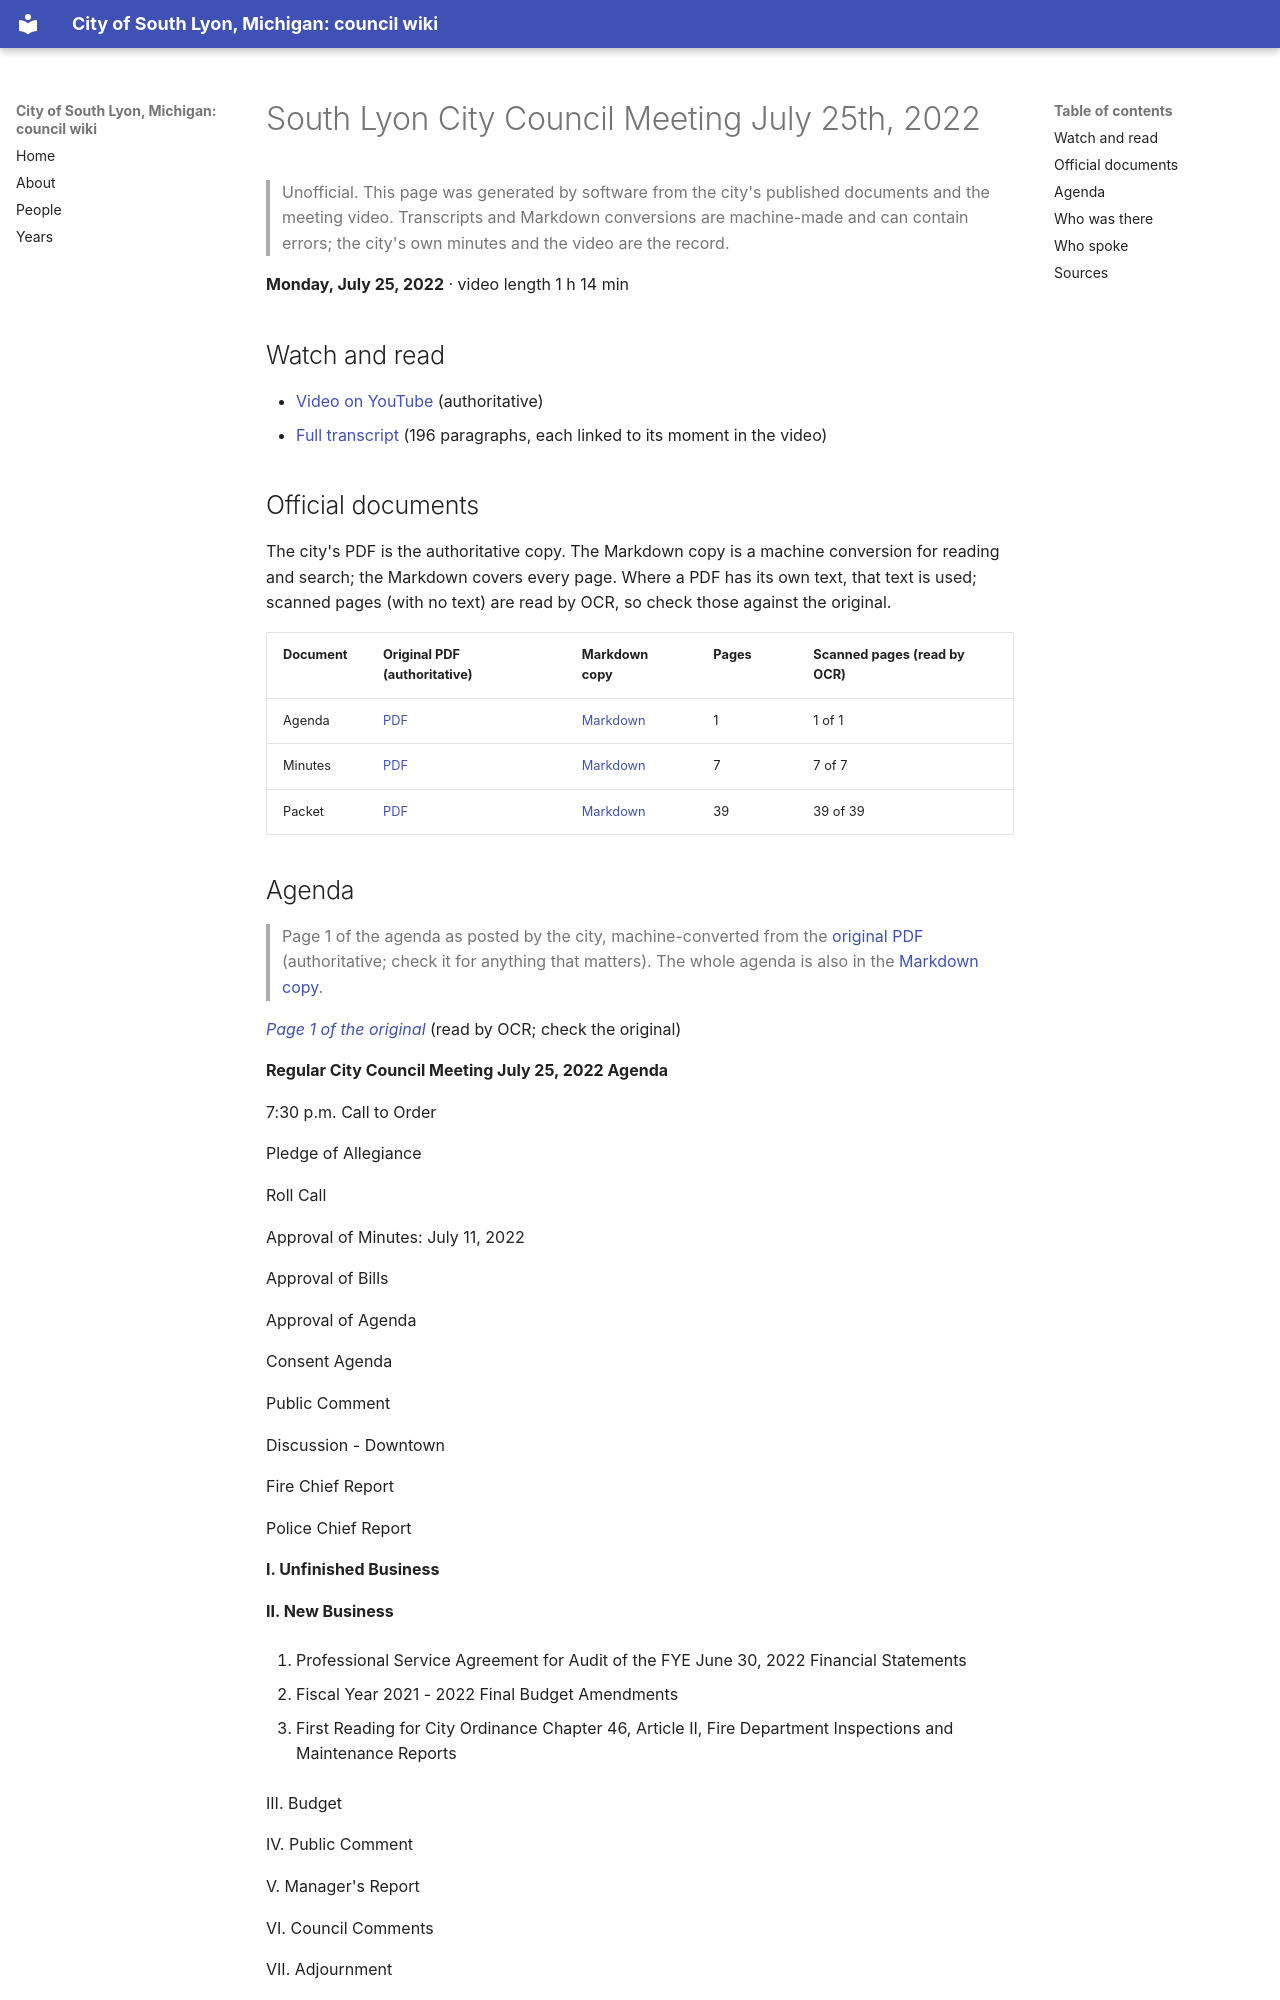

repository: RyanMathewson/city-of-south-lyon-mi-council-wiki · page: meetings/2022/2022-07-25/index.html · generator: mkdocs

---
title: "South Lyon City Council Meeting July 25th, 2022"
meeting_date: "2022-07-25"
video_url: "https://www.youtube.com/watch?v=oLT-3D3tUmw"
source_listing: "https://www.southlyonmi.org/government/city_council/city_council_minutes_and_agendas.php"
---


# South Lyon City Council Meeting July 25th, 2022

> Unofficial. This page was generated by software from the city's published documents and the meeting video. Transcripts and Markdown conversions are machine-made and can contain errors; the city's own minutes and the video are the record.

**Monday, July 25, 2022** · video length 1 h 14 min

## Watch and read

- [Video on YouTube](https://www.youtube.com/watch?v=oLT-3D3tUmw) (authoritative)
- [Full transcript](../../transcripts/2022/2022-07-25.md) (196 paragraphs, each linked to its moment in the video)

## Official documents

The city's PDF is the authoritative copy. The Markdown copy is a machine conversion for reading and search; the Markdown covers every page. Where a PDF has its own text, that text is used; scanned pages (with no text) are read by OCR, so check those against the original.

| Document | Original PDF (authoritative) | Markdown copy | Pages | Scanned pages (read by OCR) |
|---|---|---|---|---|
| Agenda | [PDF](https://www.southlyonmi.org/7-25-22%20Council%20Meeting%20Agenda.pdf?t=202207211542040) | [Markdown](../../documents/2022/2022-07-25/agenda.md) | 1 | 1 of 1 |
| Minutes | [PDF](https://www.southlyonmi.org/07-25-22%20CM%20Approved.pdf?t=202208091335500) | [Markdown](../../documents/2022/2022-07-25/minutes.md) | 7 | 7 of 7 |
| Packet | [PDF](https://www.southlyonmi.org/7-25-22%20Council%20Packet%20-%20online%20only.pdf?t=202207211542200) | [Markdown](../../documents/2022/2022-07-25/packet.md) | 39 | 39 of 39 |

## Agenda

> Page 1 of the agenda as posted by the city, machine-converted from the [original PDF](https://www.southlyonmi.org/7-25-22%20Council%20Meeting%20Agenda.pdf?t=202207211542040) (authoritative; check it for anything that matters). The whole agenda is also in the [Markdown copy](../../documents/2022/2022-07-25/agenda.md).

*[Page 1 of the original](https://www.southlyonmi.org/7-25-22%20Council%20Meeting%20Agenda.pdf?t=202207211542040#page=1)* (read by OCR; check the original)

**Regular City Council Meeting July 25, 2022 Agenda**

7:30 p.m. Call to Order

Pledge of Allegiance

Roll Call

Approval of Minutes: July 11, 2022

Approval of Bills

Approval of Agenda

Consent Agenda

Public Comment

Discussion - Downtown

Fire Chief Report

Police Chief Report

**I. Unfinished Business**

**II. New Business**

1. Professional Service Agreement for Audit of the FYE June 30, 2022 Financial Statements

2. Fiscal Year 2021 - 2022 Final Budget Amendments

3. First Reading for City Ordinance Chapter 46, Article II, Fire Department Inspections and Maintenance Reports

III. Budget

IV. Public Comment

V. Manager's Report

VI. Council Comments

VII. Adjournment
